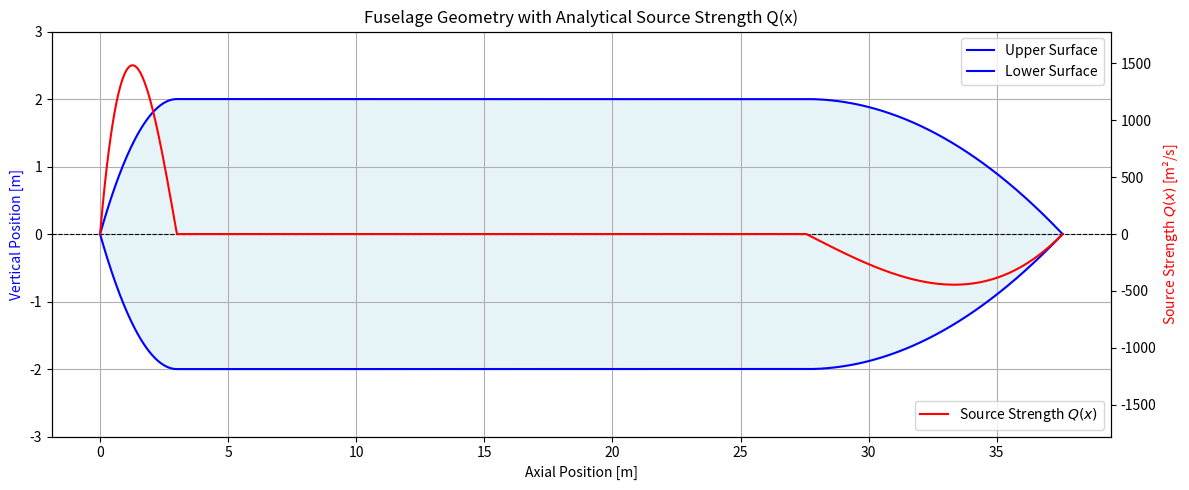

Generate this figure with matplotlib:
import numpy as np
import matplotlib.pyplot as plt

class FuselageGeometry:
    def __init__(self, FlightConditions=None):
        # Airbus A320-like parameters
        self.fuselage_length = 37.57
        self.fuselage_radius = 2.0
        self.nose_length = 3.0
        self.tail_length = 10.0
        self.free_stream_velocity = 230  # m/s

        # Discretization (increased resolution)
        N = 1000
        self.x = np.linspace(0, self.fuselage_length, N)
        self.y_upper = np.zeros(N)
        self.y_lower = np.zeros(N)

        # Geometry construction
        for i, xi in enumerate(self.x):
            if xi <= self.nose_length:
                # Parabolic nose section
                y = self.fuselage_radius * (1 - ((xi - self.nose_length)/self.nose_length)**2)
                self.y_upper[i] = y
                self.y_lower[i] = -y
            elif xi >= self.fuselage_length - self.tail_length:
                # Parabolic tail section
                x_tail = xi - (self.fuselage_length - self.tail_length)
                y = self.fuselage_radius * (1 - (x_tail/self.tail_length)**2)
                self.y_upper[i] = y
                self.y_lower[i] = -y
            else:
                # Constant cylindrical section
                self.y_upper[i] = self.fuselage_radius
                self.y_lower[i] = -self.fuselage_radius

    def compute_Q_analytical(self):
        """Analytical derivative of R² to avoid numerical artifacts"""
        dr2_dx = np.zeros_like(self.x)
        
        for i, xi in enumerate(self.x):
            if xi <= self.nose_length:
                # Nose section derivative
                term = (xi - self.nose_length)/self.nose_length
                dr2_dx[i] = 2 * self.fuselage_radius**2 * (1 - term**2) * (-2 * term / self.nose_length)
            elif xi >= self.fuselage_length - self.tail_length:
                # Tail section derivative
                x_tail = xi - (self.fuselage_length - self.tail_length)
                term = x_tail/self.tail_length
                dr2_dx[i] = 2 * self.fuselage_radius**2 * (1 - term**2) * (-2 * term / self.tail_length)
            else:
                # Cylindrical section: explicit zero
                dr2_dx[i] = 0.0
                
        return self.free_stream_velocity * np.pi * dr2_dx

    def plot_geometry(self):
        """Plot fuselage with analytically computed source strength"""
        fig, ax1 = plt.subplots(figsize=(12, 5))

        # Plot geometry
        ax1.plot(self.x, self.y_upper, 'b', label='Upper Surface')
        ax1.plot(self.x, self.y_lower, 'b', label='Lower Surface')
        ax1.fill_between(self.x, self.y_upper, self.y_lower, color='lightblue', alpha=0.3)
        ax1.set_xlabel('Axial Position [m]')
        ax1.set_ylabel('Vertical Position [m]', color='b')
        ax1.set_title('Fuselage Geometry with Analytical Source Strength Q(x)')
        ax1.axhline(0, color='black', linestyle='--', linewidth=0.8)
        ax1.grid(True)
        ax1.legend(loc='upper right')
        ax1.set_ylim(-self.fuselage_radius*1.5, self.fuselage_radius*1.5)

        # Plot analytical source strength
        ax2 = ax1.twinx()
        Q_analytical = self.compute_Q_analytical()
        ax2.plot(self.x, Q_analytical, 'r', linewidth=1.5, label='Source Strength $Q(x)$')
        ax2.set_ylabel('Source Strength $Q(x)$ [m²/s]', color='r')
        ax2.legend(loc='lower right')
        ax2.set_ylim(-1.2*np.max(Q_analytical), 1.2*np.max(Q_analytical))

        plt.tight_layout()
        plt.show()


if __name__ == "__main__":
    fuselage = FuselageGeometry()
    fuselage.plot_geometry()